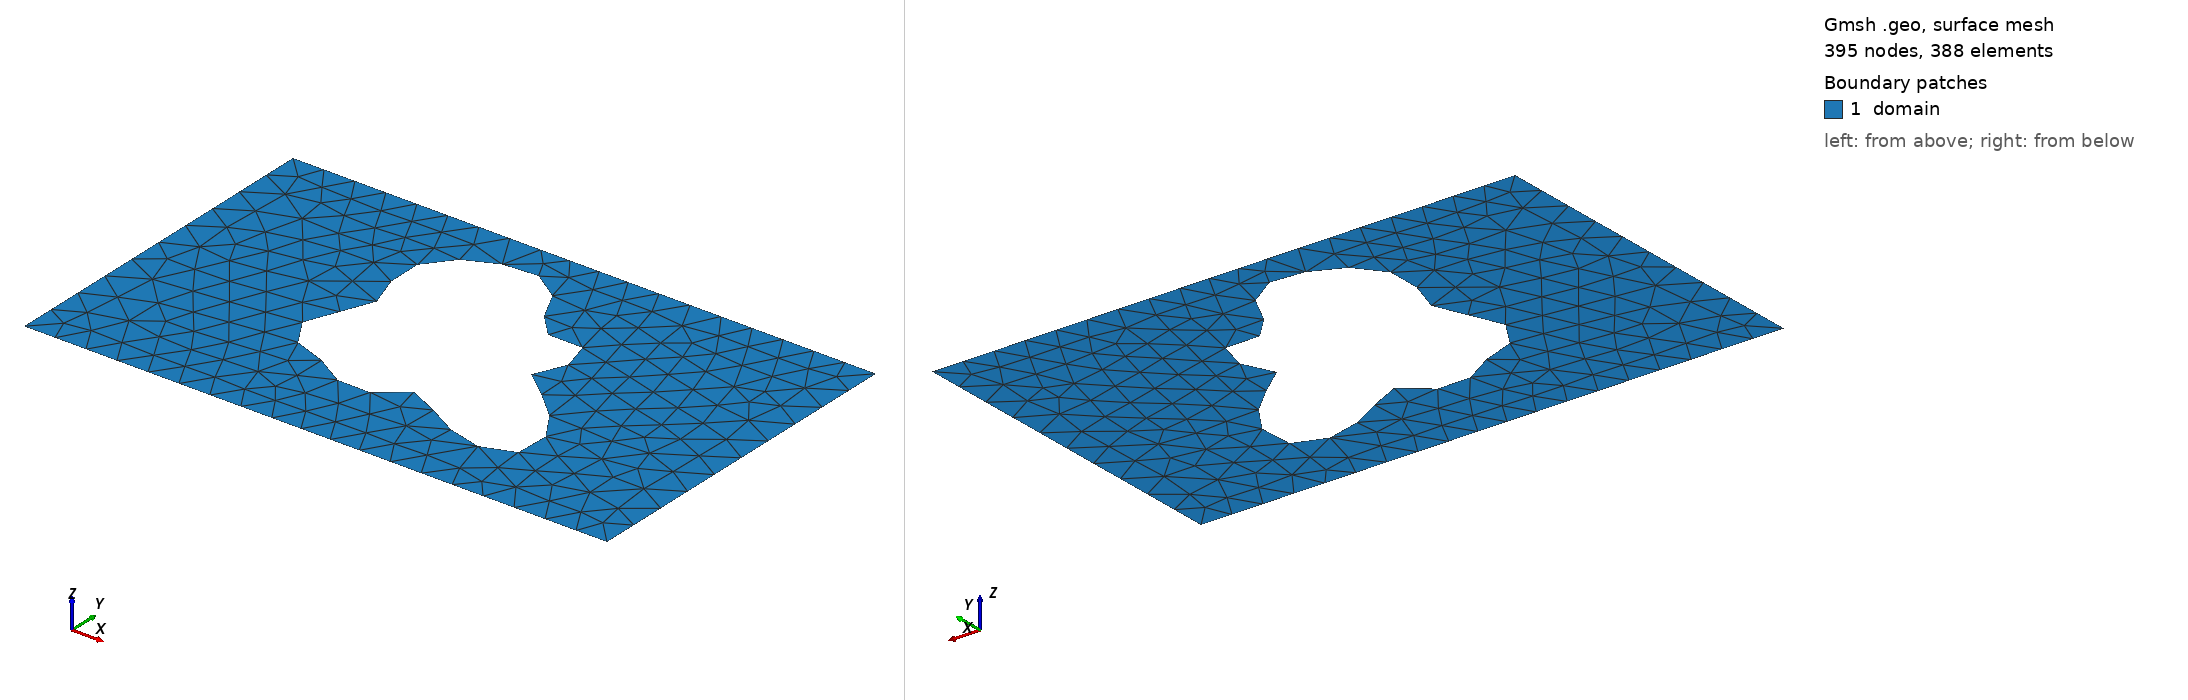

Gmsh geometry script, surface-meshed: 395 nodes, 388 surface elements. Boundary patches (legend numbers): 1 domain. Left view from above one corner, right view from below the opposite corner. Legend entries are the model's physical surfaces. The drawing asked Gmsh for element sizes between 1% and 20% of the model's largest extent; the script's own settings can give other sizes.

=== shape_129.geo (drawn) ===
SetFactory("OpenCASCADE");
lc = 0.060000;

Point(1) = {0.0000000000, -0.3000000000, 0, lc};
Point(2) = {0.4250000000, -0.3000000000, 0, lc};
Point(3) = {0.5750000000, -0.3000000000, 0, lc};
Point(4) = {1.0000000000, -0.3000000000, 0, lc};
Point(5) = {1.0000000000, 0.3000000000, 0, lc};
Point(6) = {0.5750000000, 0.3000000000, 0, lc};
Point(7) = {0.4250000000, 0.3000000000, 0, lc};
Point(8) = {0.0000000000, 0.3000000000, 0, lc};
Line(1) = {1, 2};
Line(2) = {2, 3};
Line(3) = {3, 4};
Line(4) = {4, 5};
Line(5) = {5, 6};
Line(6) = {6, 7};
Line(7) = {7, 8};
Line(8) = {8, 1};
Curve Loop(1) = {1, 2, 3, 4, 5, 6, 7, 8};
Point(9) = {0.6290409957, 0.0128610465, 0, lc};
Point(10) = {0.6269928273, 0.0178506083, 0, lc};
Point(11) = {0.6270454771, 0.0228597424, 0, lc};
Point(12) = {0.6289336866, 0.0281213540, 0, lc};
Point(13) = {0.6322948652, 0.0338144947, 0, lc};
Point(14) = {0.6366941612, 0.0400512057, 0, lc};
Point(15) = {0.6416531097, 0.0468689493, 0, lc};
Point(16) = {0.6466799719, 0.0542290770, 0, lc};
Point(17) = {0.6512998083, 0.0620213343, 0, lc};
Point(18) = {0.6550823934, 0.0700739620, 0, lc};
Point(19) = {0.6576662643, 0.0781685515, 0, lc};
Point(20) = {0.6587774962, 0.0860584748, 0, lc};
Point(21) = {0.6582421804, 0.0934894646, 0, lc};
Point(22) = {0.6559920261, 0.1002207786, 0, lc};
Point(23) = {0.6520629804, 0.1060453608, 0, lc};
Point(24) = {0.6465872271, 0.1108075002, 0, lc};
Point(25) = {0.6397793546, 0.1144166921, 0, lc};
Point(26) = {0.6319178485, 0.1168566929, 0, lc};
Point(27) = {0.6233233351, 0.1181891251, 0, lc};
Point(28) = {0.6143351699, 0.1185513904, 0, lc};
Point(29) = {0.6052880182, 0.1181490647, 0, lc};
Point(30) = {0.5964900064, 0.1172433474, 0, lc};
Point(31) = {0.5882038529, 0.1161344894, 0, lc};
Point(32) = {0.5806321195, 0.1151424025, 0, lc};
Point(33) = {0.5739073906, 0.1145858428, 0, lc};
Point(34) = {0.5680878030, 0.1147616449, 0, lc};
Point(35) = {0.5631579546, 0.1159254613, 0, lc};
Point(36) = {0.5590348364, 0.1182753320, 0, lc};
Point(37) = {0.5555780891, 0.1219391881, 0, lc};
Point(38) = {0.5526036087, 0.1269670947, 0, lc};
Point(39) = {0.5498993295, 0.1333286846, 0, lc};
Point(40) = {0.5472419148, 0.1409158599, 0, lc};
Point(41) = {0.5444130821, 0.1495504581, 0, lc};
Point(42) = {0.5412143854, 0.1589962339, 0, lc};
Point(43) = {0.5374794563, 0.1689742170, 0, lc};
Point(44) = {0.5330829533, 0.1791802842, 0, lc};
Point(45) = {0.5279457647, 0.1893036609, 0, lc};
Point(46) = {0.5220363271, 0.1990450341, 0, lc};
Point(47) = {0.5153682381, 0.2081330265, 0, lc};
Point(48) = {0.5079946290, 0.2163379408, 0, lc};
Point(49) = {0.5000000000, 0.2234819175, 0, lc};
Point(50) = {0.4914903955, 0.2294449430, 0, lc};
Point(51) = {0.4825828853, 0.2341664724, 0, lc};
Point(52) = {0.4733953301, 0.2376427679, 0, lc};
Point(53) = {0.4640373358, 0.2399203723, 0, lc};
Point(54) = {0.4546031511, 0.2410864178, 0, lc};
Point(55) = {0.4451670584, 0.2412566854, 0, lc};
Point(56) = {0.4357815567, 0.2405624709, 0, lc};
Point(57) = {0.4264783655, 0.2391373708, 0, lc};
Point(58) = {0.4172720151, 0.2371050618, 0, lc};
Point(59) = {0.4081655443, 0.2345690349, 0, lc};
Point(60) = {0.3991576336, 0.2316050490, 0, lc};
Point(61) = {0.3902503695, 0.2282568243, 0, lc};
Point(62) = {0.3814567727, 0.2245352099, 0, lc};
Point(63) = {0.3728072427, 0.2204207621, 0, lc};
Point(64) = {0.3643541636, 0.2158693869, 0, lc};
Point(65) = {0.3561740776, 0.2108204458, 0, lc};
Point(66) = {0.3483670505, 0.2052065260, 0, lc};
Point(67) = {0.3410531057, 0.1989639488, 0, lc};
Point(68) = {0.3343658737, 0.1920430349, 0, lc};
Point(69) = {0.3284438645, 0.1844171820, 0, lc};
Point(70) = {0.3234200047, 0.1760899152, 0, lc};
Point(71) = {0.3194102648, 0.1670992513, 0, lc};
Point(72) = {0.3165023209, 0.1575189526, 0, lc};
Point(73) = {0.3147452376, 0.1474565099, 0, lc};
Point(74) = {0.3141411205, 0.1370479794, 0, lc};
Point(75) = {0.3146395692, 0.1264500646, 0, lc};
Point(76) = {0.3161355706, 0.1158300745, 0, lc};
Point(77) = {0.3184712265, 0.1053545764, 0, lc};
Point(78) = {0.3214414218, 0.0951776786, 0, lc};
Point(79) = {0.3248032341, 0.0854299230, 0, lc};
Point(80) = {0.3282885915, 0.0762087295, 0, lc};
Point(81) = {0.3316194133, 0.0675712156, 0, lc};
Point(82) = {0.3345242542, 0.0595300335, 0, lc};
Point(83) = {0.3367553272, 0.0520526250, 0, lc};
Point(84) = {0.3381047097, 0.0450640220, 0, lc};
Point(85) = {0.3384185677, 0.0384530312, 0, lc};
Point(86) = {0.3376083393, 0.0320813661, 0, lc};
Point(87) = {0.3356580144, 0.0257950413, 0, lc};
Point(88) = {0.3326269070, 0.0194371532, 0, lc};
Point(89) = {0.3286476297, 0.0128610465, 0, lc};
Point(90) = {0.3239193128, 0.0059428175, 0, lc};
Point(91) = {0.3186964548, -0.0014078519, 0, lc};
Point(92) = {0.3132741010, -0.0092394200, 0, lc};
Point(93) = {0.3079703193, -0.0175534670, 0, lc};
Point(94) = {0.3031071415, -0.0263033781, 0, lc};
Point(95) = {0.2989912527, -0.0353968841, 0, lc};
Point(96) = {0.2958957410, -0.0447023079, 0, lc};
Point(97) = {0.2940441428, -0.0540580680, 0, lc};
Point(98) = {0.2935978624, -0.0632847222, 0, lc};
Point(99) = {0.2946478012, -0.0721986193, 0, lc};
Point(100) = {0.2972107318, -0.0806260866, 0, lc};
Point(101) = {0.3012306090, -0.0884170168, 0, lc};
Point(102) = {0.3065846576, -0.0954567497, 0, lc};
Point(103) = {0.3130937313, -0.1016752623, 0, lc};
Point(104) = {0.3205361343, -0.1070528748, 0, lc};
Point(105) = {0.3286638536, -0.1116219504, 0, lc};
Point(106) = {0.3372199856, -0.1154643696, 0, lc};
Point(107) = {0.3459560669, -0.1187049015, 0, lc};
Point(108) = {0.3546480462, -0.1215009176, 0, lc};
Point(109) = {0.3631097518, -0.1240292017, 0, lc};
Point(110) = {0.3712029155, -0.1264708545, 0, lc};
Point(111) = {0.3788430905, -0.1289954684, 0, lc};
Point(112) = {0.3860011254, -0.1317458366, 0, lc};
Point(113) = {0.3927002069, -0.1348244487, 0, lc};
Point(114) = {0.3990088303, -0.1382829200, 0, lc};
Point(115) = {0.4050303737, -0.1421152984, 0, lc};
Point(116) = {0.4108902176, -0.1462559192, 0, lc};
Point(117) = {0.4167215380, -0.1505821379, 0, lc};
Point(118) = {0.4226510011, -0.1549219025, 0, lc};
Point(119) = {0.4287855902, -0.1590657474, 0, lc};
Point(120) = {0.4352016971, -0.1627824393, 0, lc};
Point(121) = {0.4419374220, -0.1658371941, 0, lc};
Point(122) = {0.4489887627, -0.1680111578, 0, lc};
Point(123) = {0.4563100481, -0.1691207001, 0, lc};
Point(124) = {0.4638186191, -0.1690350384, 0, lc};
Point(125) = {0.4714033992, -0.1676907852, 0, lc};
Point(126) = {0.4789366624, -0.1651021939, 0, lc};
Point(127) = {0.4862880215, -0.1613661598, 0, lc};
Point(128) = {0.4933394455, -0.1566613853, 0, lc};
Point(129) = {0.5000000000, -0.1512415294, 0, lc};
Point(130) = {0.5062189811, -0.1454225927, 0, lc};
Point(131) = {0.5119962067, -0.1395652119, 0, lc};
Point(132) = {0.5173884147, -0.1340529275, 0, lc};
Point(133) = {0.5225109981, -0.1292678018, 0, lc};
Point(134) = {0.5275346517, -0.1255649953, 0, lc};
Point(135) = {0.5326768968, -0.1232480243, 0, lc};
Point(136) = {0.5381888553, -0.1225464206, 0, lc};
Point(137) = {0.5443380337, -0.1235973899, 0, lc};
Point(138) = {0.5513882221, -0.1264328246, 0, lc};
Point(139) = {0.5595778841, -0.1309726894, 0, lc};
Point(140) = {0.5690985900, -0.1370253820, 0, lc};
Point(141) = {0.5800751102, -0.1442952060, 0, lc};
Point(142) = {0.5925487367, -0.1523966139, 0, lc};
Point(143) = {0.6064652263, -0.1608744126, 0, lc};
Point(144) = {0.6216684883, -0.1692287142, 0, lc};
Point(145) = {0.6379007675, -0.1769430767, 0, lc};
Point(146) = {0.6548096455, -0.1835140527, 0, lc};
Point(147) = {0.6719617144, -0.1884802522, 0, lc};
Point(148) = {0.6888623060, -0.1914490450, 0, lc};
Point(149) = {0.7049802231, -0.1921191765, 0, lc};
Point(150) = {0.7197760394, -0.1902978346, 0, lc};
Point(151) = {0.7327322508, -0.1859110737, 0, lc};
Point(152) = {0.7433833847, -0.1790069433, 0, lc};
Point(153) = {0.7513441292, -0.1697511525, 0, lc};
Point(154) = {0.7563336235, -0.1584156049, 0, lc};
Point(155) = {0.7581942677, -0.1453606042, 0, lc};
Point(156) = {0.7569037334, -0.1310119571, 0, lc};
Point(157) = {0.7525792789, -0.1158345241, 0, lc};
Point(158) = {0.7454739583, -0.1003039983, 0, lc};
Point(159) = {0.7359648351, -0.0848787884, 0, lc};
Point(160) = {0.7245338279, -0.0699738559, 0, lc};
Point(161) = {0.7117422965, -0.0559381961, 0, lc};
Point(162) = {0.6982008876, -0.0430373850, 0, lc};
Point(163) = {0.6845364706, -0.0314422404, 0, lc};
Point(164) = {0.6713581875, -0.0212242162, 0, lc};
Point(165) = {0.6592246980, -0.0123576682, 0, lc};
Point(166) = {0.6486146238, -0.0047286534, 0, lc};
Point(167) = {0.6399019869, 0.0018505214, 0, lc};
Point(168) = {0.6333381057, 0.0076221781, 0, lc};
Spline(9) = {9, 10, 11, 12, 13, 14, 15, 16, 17, 18, 19, 20, 21, 22, 23, 24, 25, 26, 27, 28, 29, 30, 31, 32, 33, 34, 35, 36, 37, 38, 39, 40, 41, 42, 43, 44, 45, 46, 47, 48, 49, 50, 51, 52, 53, 54, 55, 56, 57, 58, 59, 60, 61, 62, 63, 64, 65, 66, 67, 68, 69, 70, 71, 72, 73, 74, 75, 76, 77, 78, 79, 80, 81, 82, 83, 84, 85, 86, 87, 88, 89, 90, 91, 92, 93, 94, 95, 96, 97, 98, 99, 100, 101, 102, 103, 104, 105, 106, 107, 108, 109, 110, 111, 112, 113, 114, 115, 116, 117, 118, 119, 120, 121, 122, 123, 124, 125, 126, 127, 128, 129, 130, 131, 132, 133, 134, 135, 136, 137, 138, 139, 140, 141, 142, 143, 144, 145, 146, 147, 148, 149, 150, 151, 152, 153, 154, 155, 156, 157, 158, 159, 160, 161, 162, 163, 164, 165, 166, 167, 168, 9};
Curve Loop(2) = {9};
Plane Surface(1) = {1, 2};

Physical Surface("domain")          = {1};
Physical Curve("contact_source")   = {8};
Physical Curve("contact_drain")    = {4};
Physical Curve("probe_A")          = {6};
Physical Curve("probe_B")          = {2};
Physical Curve("walls")            = {1, 3, 5, 7, 9};
